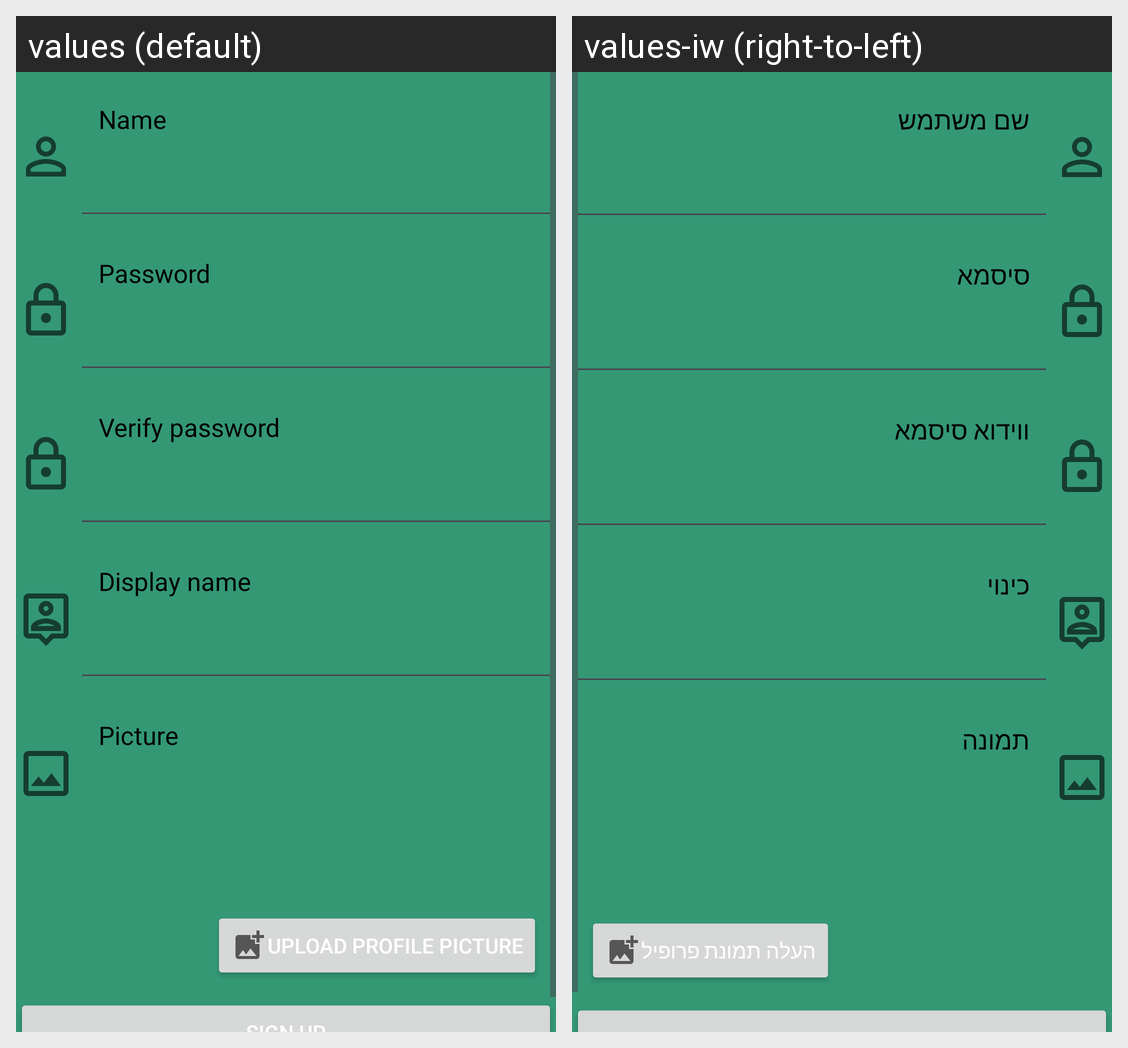

The same Android screen rendered under two of its app's locales, left to right. List the strings drawn on it with the default value and each locale's translation.
Android screen res/layout/activity_register.xml rendered under 2 locales, left to right: values (default), values-iw (right-to-left). Device: Nexus 5 (rendered at 1080×1920; each locale shown at half size, 540×960, under a caption strip naming it); theme Theme.Ap2Ex3.
Strings drawn on this screen, with the default value and each locale's value (text and hints the layout hard-codes, and strings that could not be matched under every locale, appear in the picture but are not listed):

nameTVregister
  values: Name
  values-iw: שם משתמש

passwordTVregister
  values: Password
  values-iw: סיסמא

verify_passwordTVregister
  values: Verify password
  values-iw: ווידוא סיסמא

display_nameTVregister
  values: Display name
  values-iw: כינוי

pictureTVregister
  values: Picture
  values-iw: תמונה

upload_profile_picture
  values: Upload profile picture
  values-iw: העלה תמונת פרופיל
